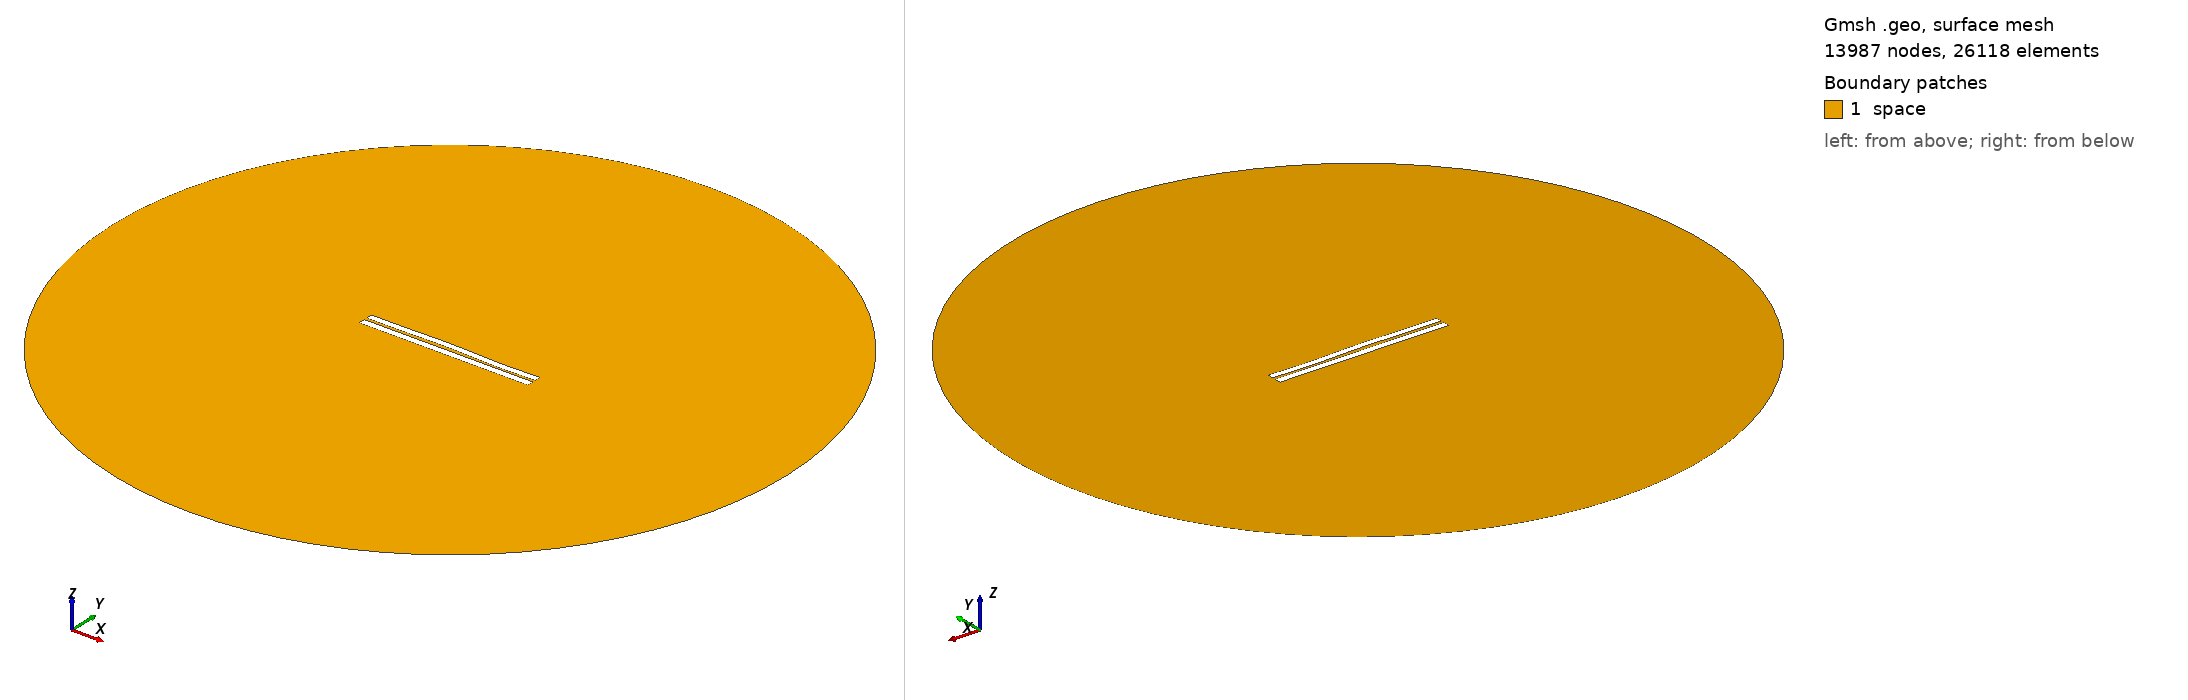

Gmsh geometry script, surface-meshed: 13987 nodes, 26118 surface elements. Boundary patches (legend numbers): 1 space. Left view from above one corner, right view from below the opposite corner. Legend entries are the model's physical surfaces. The drawing asked Gmsh for element sizes between 1% and 20% of the model's largest extent; the script's own settings can give other sizes.

=== 430.geo (drawn) ===
//---------------------------------------
// Geometry kernel
//---------------------------------------

SetFactory("OpenCASCADE");



//---------------------------------------
// Parameters of the geometry
//---------------------------------------

// Overetch of the upper plate
overetch = 0.125;

// Distance between the plates
distance = 1.5;

// Discretization over the x axis (for the deformation)
nx = 50; 

// Length of the plate
L = 100 - overetch; 

// Number of modes
n = 4; 

// 1st mode coefficient
coeff(1) = -0.15;
beta(1) = 0.596864 * 3.1415926535 / L;

// 2nd mode coefficient
coeff(2) = 0.15;
beta(2) = 1.49418 * 3.1415926535 / L;

// 3rd mode coefficient
coeff(3) = 0.15;
beta(3) = 2.50025 * 3.1415926535 / L;

// 4th mode coefficient
coeff(4) = -0.15;
beta(4) = 3.49999 * 3.1415926535 / L;



//---------------------------------------
// Upper plate (deformed rectangle)
//---------------------------------------

// Coordiantes of the upper plate
xmin = -50;
xmax = 50 - overetch;

// Height of the upper plate
yheight = 4 - 2 * overetch;

// Indexes of the points
UpperID[] = {};
LowerID[] = {};
LeftID[] = {};
RightID[] = {};

// Point index
p = 1;

// Horizontal edges
For i In {1:nx}
    x = xmin + (i-1)*(xmax - xmin)/(nx-1);

    y_bottom = distance / 2 + overetch;
    For j In {1:n}
        C = (Cosh(beta(j)*L) + Cos(beta(j)*L)) / (Sinh(beta(j)*L) + Sin(beta(j)*L));
        y_bottom  = y_bottom + coeff(j) * (Cosh(beta(j)*(x+50)) - Cos(beta(j)*(x+50)) - C * (Sinh(beta(j)*(x+50)) - Sin(beta(j)*(x+50))));
    EndFor

    y_top = y_bottom + yheight;

    Point(p) = {x, y_top, 0, 1.0};
    UpperID[i] = p;
    p = p + 1;

    Point(p) = {x, y_bottom, 0, 1.0};
    LowerID[i] = p;
    p = p + 1;
EndFor

// Create point lists
UpperPts[] = {}; LowerPts[] = {};
For i In {1:nx}
  UpperPts[] += {UpperID[i]};
  LowerPts[] += {LowerID[i]};
EndFor

// Build splines
Spline(1) = {UpperPts[]};
Spline(2) = {LowerPts[]};
Line(3) = {LowerPts[nx-1], UpperPts[nx-1]};
Line(4) = {LowerPts[0], UpperPts[0]};

// Build the plane surface
Curve Loop(1) = {2, 3, -1, -4};
Plane Surface(1) = {1};



//---------------------------------------
// Lower plate (rectangle)
//---------------------------------------

// Vertices
Point(1001) = {-50, -1, 0, 1.0};
Point(1002) = { 50, -1, 0, 1.0};
Point(1003) = { 50,  -5, 0, 1.0};
Point(1004) = {-50,  -5, 0, 1.0};

// Edges
Line(5) = {1001, 1002};
Line(6) = {1002, 1003};
Line(7) = {1003, 1004};
Line(8) = {1004, 1001};

// Plane surface
Line Loop(2) = {5, 6, 7, 8};
Plane Surface(2) = {2}; 



//---------------------------------------
// Outer (fictious) boundary
//---------------------------------------

// Points
Point(1005) = {0, 0, 0};       // Center
Point(1006) = {200, 0, 0};     // Start point
Point(1007) = {0, 200, 0};     // 90 degrees
Point(1008) = {-200, 0, 0};    // 180 degrees
Point(1009) = {0, -200, 0};    // 270 degrees

// Circle arcs (each needs start, center, end)
Circle(9) = {1006, 1005, 1007};
Circle(10) = {1007, 1005, 1008};
Circle(11) = {1008, 1005, 1009};
Circle(12) = {1009, 1005, 1006};

// Plane surface for the entire domain
Curve Loop(3) = {9, 10, 11, 12};
Surface(3) = {3};

// Subtract the plates from the whole domain to obtain the actual domain where we want to solve the equations
BooleanDifference{ Surface{3}; Delete; }{ Surface{1}; Surface{2}; Delete; }




//---------------------------------------
// Transfinite Lines/Curves
//---------------------------------------

// Set the number of points on the boundaries
r = 12;
d = 0.15;

// Plates
Transfinite Curve {1} = 50*r/4 Using Progression 1;
Transfinite Line {2} = 50*r Using Progression 1;
Transfinite Curve {3, 4} = 2*r Using Progression 1+d;
Transfinite Line {5} = 50*r Using Progression 1;
Transfinite Line {7} = 50*r/4 Using Progression 1;
Transfinite Line {6} = 2*r Using Progression 1+d;
Transfinite Line {8} = 2*r Using Progression 1-d;

// Outer boundary
Transfinite Line {9, 10, 11, 12} = 20 Using Progression 1;



//---------------------------------------
// Physical groups
//---------------------------------------                

// Physical curves (boundaries)
Physical Line("force_segment", 10) = {2};
Physical Line("upper_plate", 11) = {1, 3, 4};
Physical Line("lower_plate", 12) = {5, 6, 7, 8};
Physical Line("boundary", 20) = {9, 10, 11, 12};

// Physical Surfaces
Physical Surface("space", 30) = {3};



//---------------------------------------
// 6. Generate the Mesh
//---------------------------------------

// 2D mesh generation
Mesh 2;
